Run: headless pygame with SDL's dummy video driver; simulated clock (each Clock.tick advances the game by its frame time, no real sleeping); random seed 0; keys injected as events and as key.get_pressed() state; no mouse input.
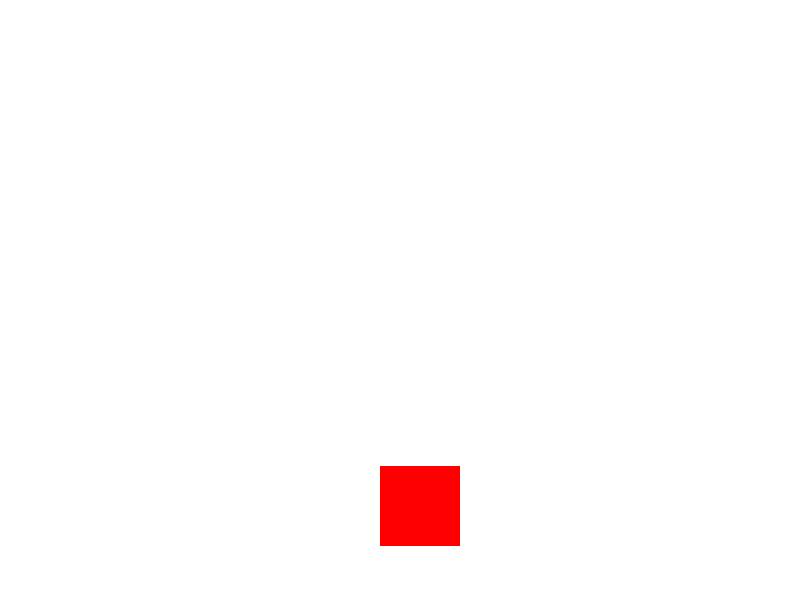
Frame 1 of 4 · flips 1–60 · no input
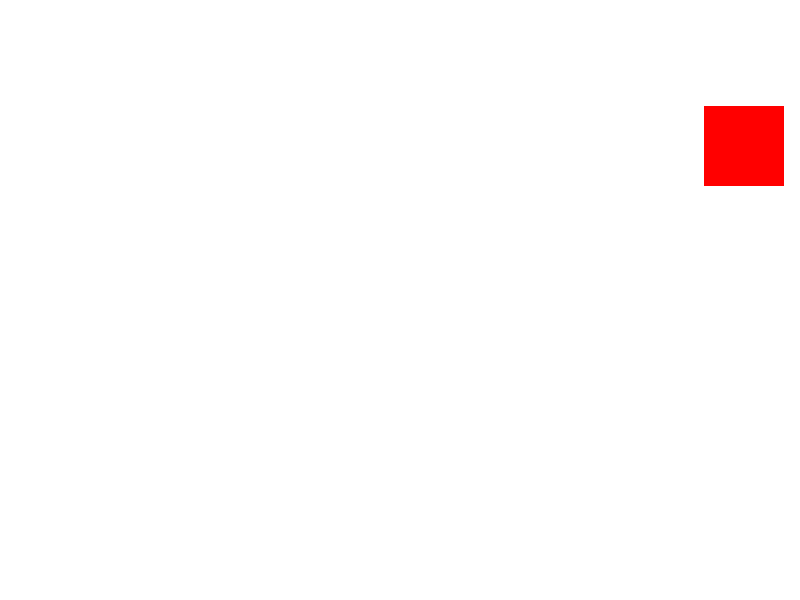
Frame 2 of 4 · flips 61–180 · tapped SPACE, RETURN · held RIGHT (→), D
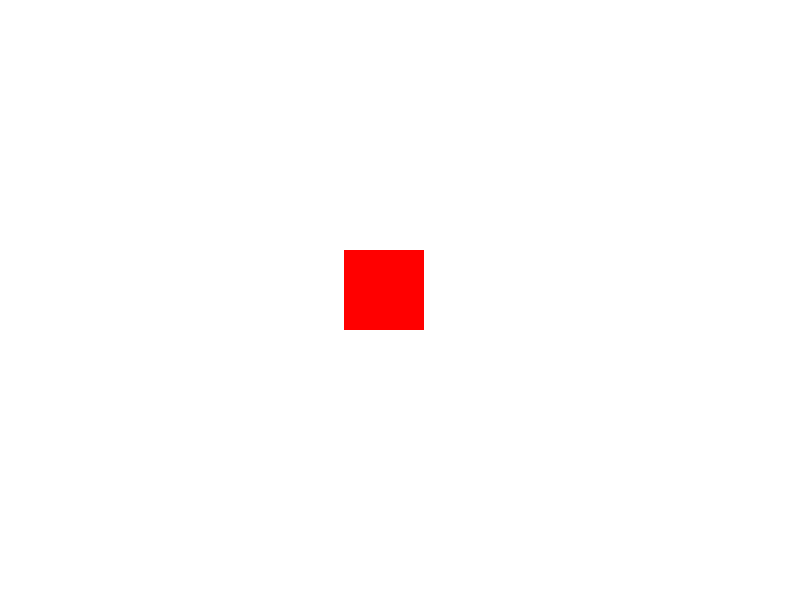
Frame 3 of 4 · flips 181–300 · held DOWN (↓), S
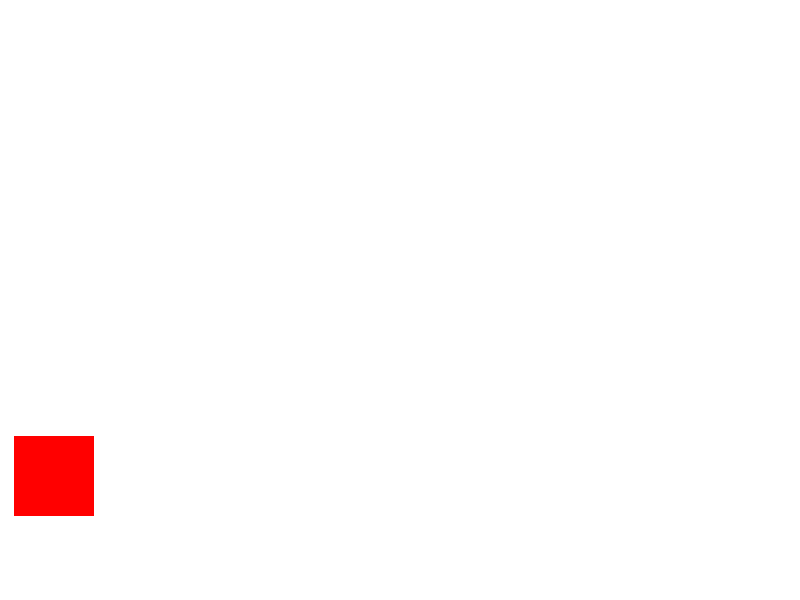
Frame 4 of 4 · flips 301–420 · held LEFT (←), A, UP (↑), W

The pygame program that drew these frames:

import pygame
import sys
pygame.init()  # Initialize pygame

# Colors
BLACK = (0,   0,   0)
WHITE = (255, 255, 255)
RED = (255,   0,   0)
GREEN = (0, 255,   0)
BLUE = (0,   0, 255)

size = (800, 600)

# Create Window
screen = pygame.display.set_mode(size)
# FPS Controller
clock = pygame.time.Clock()

# Coordinate Square
cord_y = 400
cord_x = 200

# Speed square
speed_x = 3
speed_y = 3

# Game Loop
run = True
while run:
    for event in pygame.event.get():
        if event.type == pygame.QUIT:
            sys.exit()

    # Collisions
    if cord_x > 720 or cord_x < 0:
        speed_x *= -1
    if cord_y > 520 or cord_y < 0:
        speed_y *= -1


    # Animation
    cord_x += speed_x
    cord_y += speed_y
    
    # ---- Logic ----
    # ---- Logic ----
    
    # BG Color
    screen.fill(WHITE)

    # ---- Draw Zone ----
    for x in range(100, 700, 100):
        pygame.draw.rect(screen, RED, (cord_x, cord_y, 80, 80))
    # ---- Draw Zone ----

    # Update Screen
    pygame.display.flip()
    clock.tick(60)
